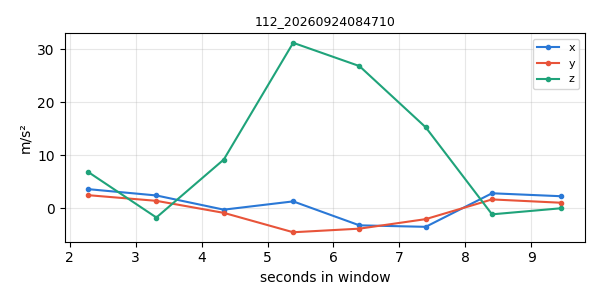

The data file committed next to this chart (first rows):
timestamp, x, y, z
1790203623, 3.605, 2.468, 6.829
1790203624, 2.417, 1.403, -1.743
1790203625, -0.2608, -0.8668, 9.199
1790203626, 1.3, -4.524, 31.22
1790203627, -3.22, -3.846, 26.83
1790203628, -3.5, -2.049, 15.28
1790203629, 2.829, 1.67, -1.144
1790203630, 2.27, 1.041, 0.005982
